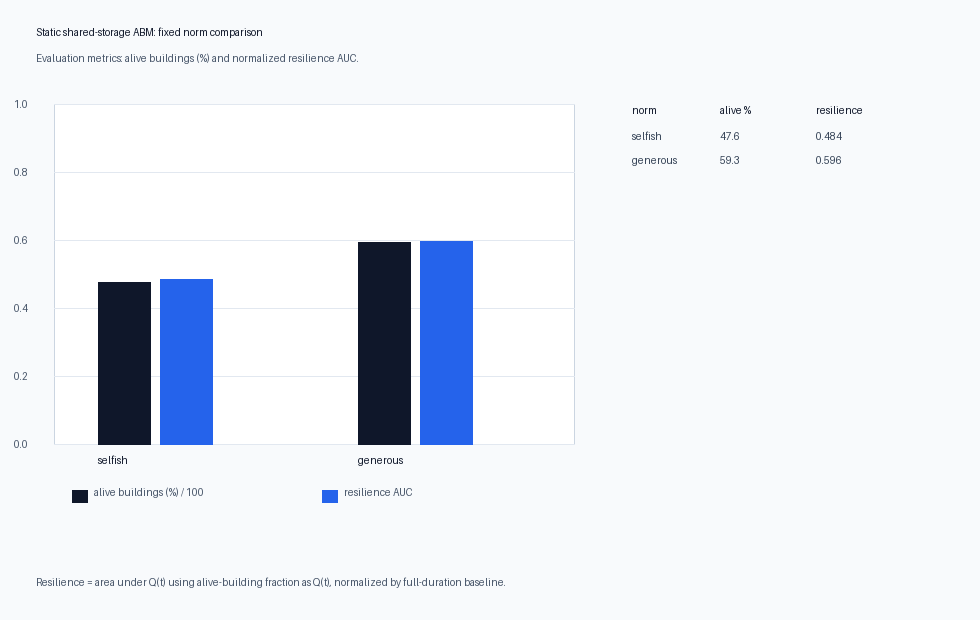

The table this chart was drawn from, first rows:
norm, name, alive_buildings_percent, resilience_normalized
SELF, selfish, 47.61, 0.4844
GEN, generous, 59.34, 0.5964
